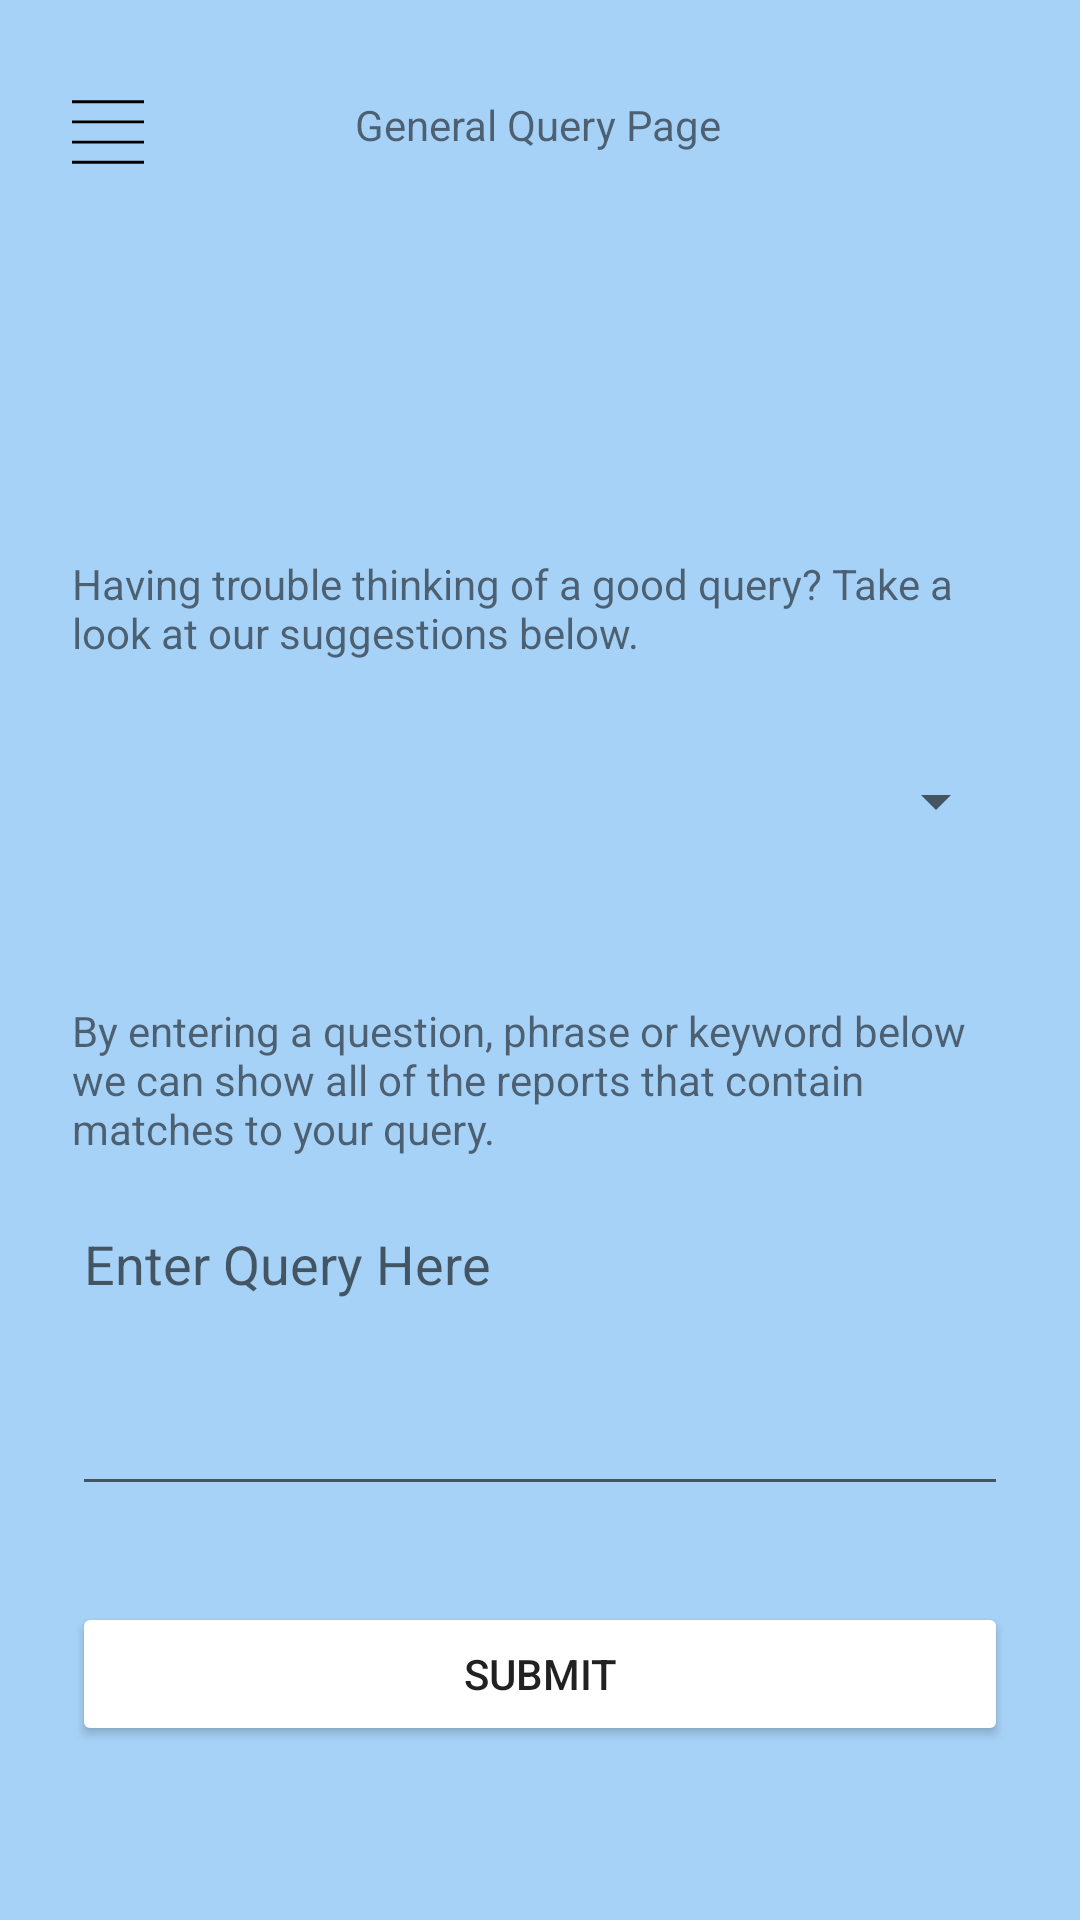

Layout XML and referenced resources for this Android screen:
<!-- AndroidManifest.xml: application theme AppTheme -->
<!-- res/layout/activity_general_query.xml -->
<?xml version="1.0" encoding="utf-8"?>
<android.support.v4.widget.DrawerLayout xmlns:android="http://schemas.android.com/apk/res/android"
    xmlns:app="http://schemas.android.com/apk/res-auto"
    xmlns:tools="http://schemas.android.com/tools"
    android:id="@+id/drawer_layout_generalQuery"
    android:layout_width="match_parent"
    android:layout_height="match_parent"
    android:background="@color/colorGeneralQueryBackground"
    tools:context=".GeneralQuery">

    <android.support.constraint.ConstraintLayout
        android:layout_width="match_parent"
        android:layout_height="match_parent">

        <ImageButton
            android:id="@+id/btnGlobalNav"
            android:layout_width="wrap_content"
            android:layout_height="wrap_content"
            android:layout_marginStart="24dp"
            android:layout_marginTop="32dp"
            android:background="@null"
            app:layout_constraintStart_toStartOf="parent"
            app:layout_constraintTop_toTopOf="parent"
            app:srcCompat="@drawable/menu_icon" />

        <TextView
            android:id="@+id/enterQueryTitle"
            android:layout_width="wrap_content"
            android:layout_height="33dp"
            android:layout_marginStart="8dp"
            android:layout_marginTop="32dp"
            android:layout_marginEnd="8dp"
            android:text="General Query Page"
            app:layout_constraintEnd_toEndOf="parent"
            app:layout_constraintHorizontal_bias="0.498"
            app:layout_constraintStart_toStartOf="parent"
            app:layout_constraintTop_toTopOf="parent" />

        <EditText
            android:id="@+id/editGeneralQuery"
            android:layout_width="0dp"
            android:layout_height="103dp"
            android:layout_marginStart="24dp"
            android:layout_marginTop="8dp"
            android:layout_marginEnd="24dp"
            android:ems="10"
            android:gravity="start|top"
            android:hint="Enter Query Here"
            android:inputType="textMultiLine"
            app:layout_constraintEnd_toEndOf="parent"
            app:layout_constraintHorizontal_bias="0.0"
            app:layout_constraintStart_toStartOf="parent"
            app:layout_constraintTop_toBottomOf="@+id/textEditGeneralQueryHint" />

        <Button
            android:id="@+id/btnQuerySubmit"
            android:layout_width="0dp"
            android:layout_height="wrap_content"
            android:layout_marginStart="24dp"
            android:layout_marginTop="32dp"
            android:layout_marginEnd="24dp"
            android:text="Submit"
            app:layout_constraintEnd_toEndOf="parent"
            app:layout_constraintHorizontal_bias="0.0"
            app:layout_constraintStart_toStartOf="parent"
            app:layout_constraintTop_toBottomOf="@+id/editGeneralQuery" />

        <Spinner
            android:id="@+id/spinnerSuggestedQueries"
            android:layout_width="0dp"
            android:layout_height="70dp"
            android:layout_marginStart="24dp"
            android:layout_marginTop="8dp"
            android:layout_marginEnd="24dp"
            app:layout_constraintEnd_toEndOf="parent"
            app:layout_constraintHorizontal_bias="0.495"
            app:layout_constraintStart_toStartOf="parent"
            app:layout_constraintTop_toBottomOf="@+id/txtSuggestedQuestionsHint" />

        <TextView
            android:id="@+id/txtSuggestedQuestionsHint"
            android:layout_width="0dp"
            android:layout_height="39dp"
            android:layout_marginStart="24dp"
            android:layout_marginTop="120dp"
            android:layout_marginEnd="24dp"
            android:text="Having trouble thinking of a good query? Take a look at our suggestions below."
            app:layout_constraintEnd_toEndOf="parent"
            app:layout_constraintHorizontal_bias="0.0"
            app:layout_constraintStart_toStartOf="parent"
            app:layout_constraintTop_toBottomOf="@+id/enterQueryTitle" />

        <TextView
            android:id="@+id/textEditGeneralQueryHint"
            android:layout_width="0dp"
            android:layout_height="57dp"
            android:layout_marginStart="24dp"
            android:layout_marginTop="32dp"
            android:layout_marginEnd="24dp"
            android:text="By entering a question, phrase or keyword below we can show all of the reports that contain matches to your query."
            app:layout_constraintEnd_toEndOf="parent"
            app:layout_constraintHorizontal_bias="0.0"
            app:layout_constraintStart_toStartOf="parent"
            app:layout_constraintTop_toBottomOf="@+id/spinnerSuggestedQueries" />

    </android.support.constraint.ConstraintLayout>

    <android.support.design.widget.NavigationView
        android:id="@+id/navigation_menu"
        android:layout_width="wrap_content"
        android:layout_height="wrap_content"
        android:layout_gravity="right"
        android:layout_marginStart="8dp"
        android:layout_marginTop="8dp"
        app:menu="@menu/global_nav_items" />

</android.support.v4.widget.DrawerLayout>
<!-- resources referenced by this layout -->
<resources>
  <color name="colorGeneralQueryBackground">#A7D2F7</color>
  <!-- drawable menu_icon (drawable) -->
  <vector android:height="24dp" android:viewportHeight="50"
      android:viewportWidth="50" android:width="24dp" xmlns:android="http://schemas.android.com/apk/res/android">
      <path android:fillColor="#FF000000" android:pathData="M0,3h50v2h-50z"/>
      <path android:fillColor="#FF000000" android:pathData="M0,17h50v2h-50z"/>
      <path android:fillColor="#FF000000" android:pathData="M0,31h50v2h-50z"/>
      <path android:fillColor="#FF000000" android:pathData="M0,45h50v2h-50z"/>
  </vector>
  <style name="AppTheme" parent="Theme.AppCompat.Light.NoActionBar">
          
          <item name="colorPrimary">@color/colorPrimary</item>
          <item name="colorPrimaryDark">@color/colorPrimaryDark</item>
          <item name="colorAccent">@color/colorAccent</item>
          <item name="colorButtonNormal">@color/colorButtonNormal</item>
      </style>
  <color name="colorPrimary">#66b8ff</color>
  <color name="colorPrimaryDark">#33a0ff</color>
  <color name="colorAccent">#ff0000</color>
  <color name="colorButtonNormal">#FFFFFF</color>
</resources>
